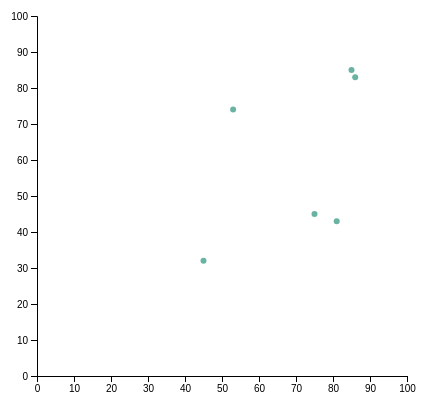
D3 v4 page, settled after 360 driven frames (6 s of simulated time); the page loaded 1 data file(s).



// set the dimensions and margins of the graph
var margin = {top: 10, right: 30, bottom: 30, left: 60},
    width = 460 - margin.left - margin.right,
    height = 400 - margin.top - margin.bottom;

// append the svg object to the body of the page
var svg = d3.select("#my_dataviz")
  .append("svg")
    .attr("width", width + margin.left + margin.right)
    .attr("height", height + margin.top + margin.bottom)
  .append("g")
    .attr("transform",
          "translate(" + margin.left + "," + margin.top + ")");

//Read the data
d3.csv("data/temp.csv", function(data) {
  console .log(data)
  // Add X axis
  var x = d3.scaleLinear()
    .domain([0, 100])
    .range([ 0, width ]);
  svg.append("g")
    .attr("transform", "translate(0," + height + ")")
    .call(d3.axisBottom(x));

  // Add Y axis
  var y = d3.scaleLinear()
    .domain([0, 100])
    .range([ height, 0]);
  svg.append("g")
    .call(d3.axisLeft(y));

  // Add dots
  svg.append('g')
    .selectAll("dot")
    .data(data)
    .enter()
    .append("circle")
      .attr("cx", function (d) { return x(d.c); } )
      .attr("cy", function (d) { return y(d.f); } )
      .attr("r", 3)
      .style("fill", "#69b3a2")

})



### data: data/temp.csv
c, f
85, 85
81, 43
53, 74
86, 83
45, 32
75, 45